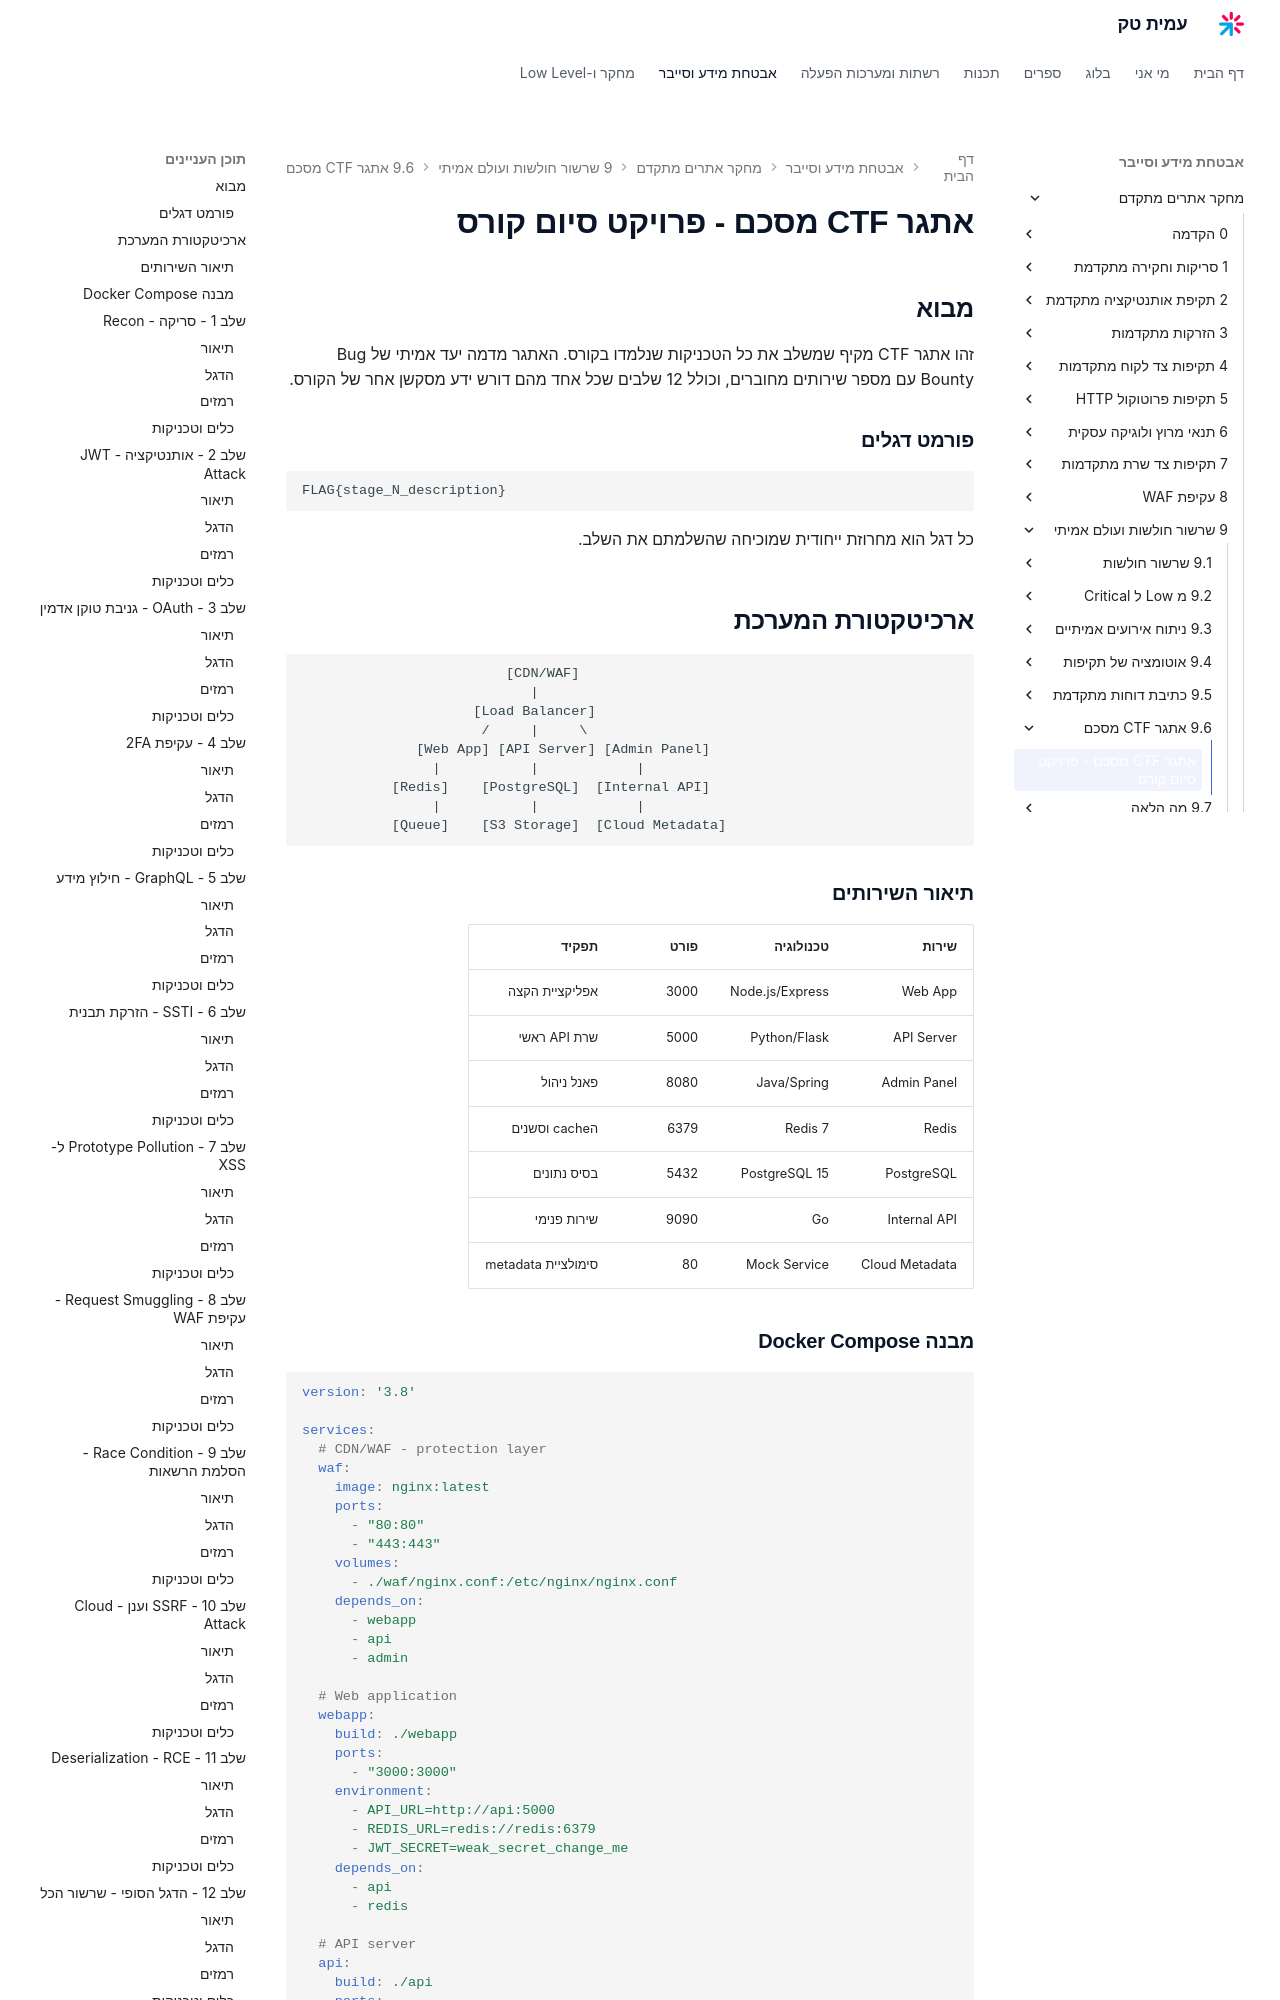

repository: AmitPinchasi/amittech · page: מחקר-אתרים-מתקדם/9 - שרשור חולשות ועולם אמיתי/9.6 - אתגר CTF מסכם/9.6 - אתגר CTF מסכם - פרויקט/index.html · generator: mkdocs

# אתגר CTF מסכם - פרויקט סיום קורס

## מבוא

זהו אתגר CTF מקיף שמשלב את כל הטכניקות שנלמדו בקורס. האתגר מדמה יעד אמיתי של Bug Bounty עם מספר שירותים מחוברים, וכולל 12 שלבים שכל אחד מהם דורש ידע מסקשן אחר של הקורס.

### פורמט דגלים

```
FLAG{stage_N_description}
```

כל דגל הוא מחרוזת ייחודית שמוכיחה שהשלמתם את השלב.

## ארכיטקטורת המערכת

```
                         [CDN/WAF]
                            |
                     [Load Balancer]
                      /     |     \
              [Web App] [API Server] [Admin Panel]
                |           |            |
           [Redis]    [PostgreSQL]  [Internal API]
                |           |            |
           [Queue]    [S3 Storage]  [Cloud Metadata]
```

### תיאור השירותים

| שירות | טכנולוגיה | פורט | תפקיד |
|--------|-----------|------|--------|
| Web App | Node.js/Express | 3000 | אפליקציית הקצה |
| API Server | Python/Flask | 5000 | שרת API ראשי |
| Admin Panel | Java/Spring | 8080 | פאנל ניהול |
| Redis | Redis 7 | 6379 | הcache וסשנים |
| PostgreSQL | PostgreSQL 15 | 5432 | בסיס נתונים |
| Internal API | Go | 9090 | שירות פנימי |
| Cloud Metadata | Mock Service | 80 | סימולציית metadata |
